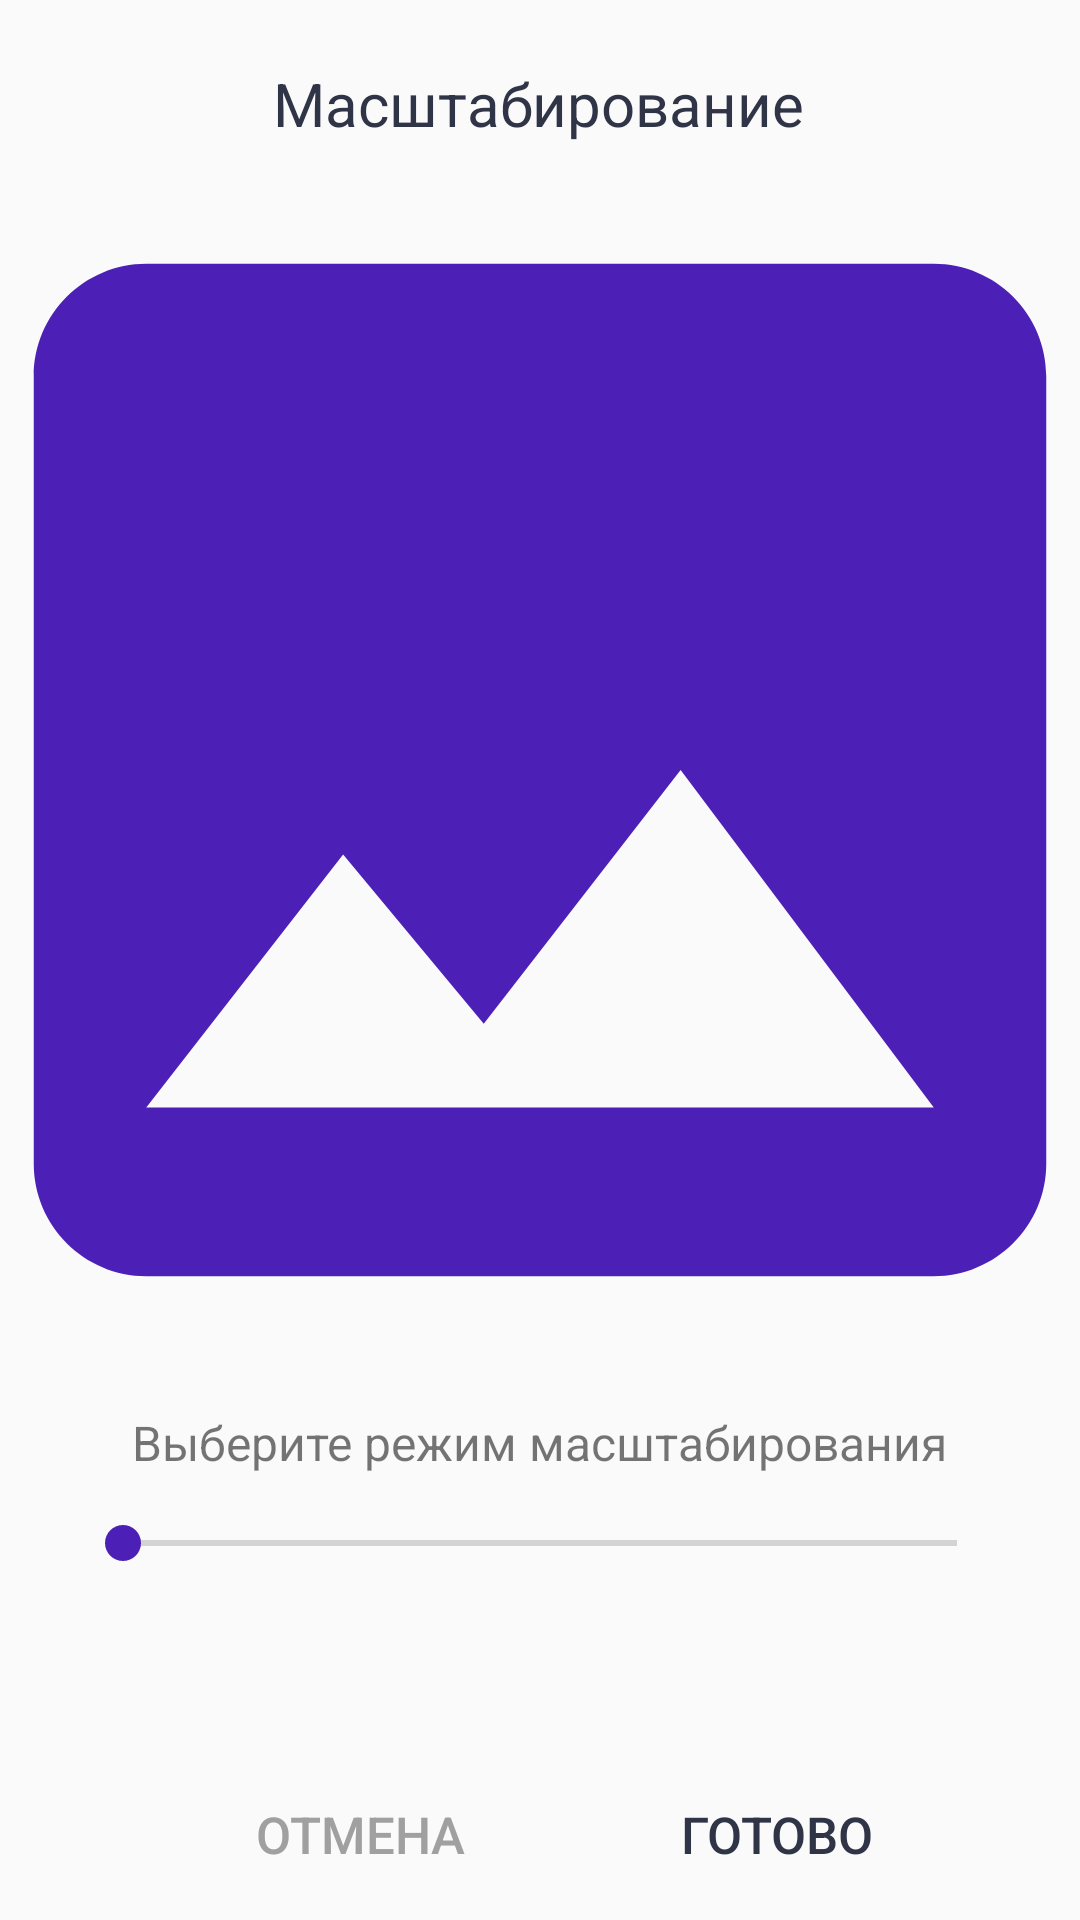

Write the Android layout XML for this screen, with the resource values it uses.
<!-- AndroidManifest.xml: application theme AppTheme -->
<!-- res/layout/activity_fun_scale.xml -->
<?xml version="1.0" encoding="utf-8"?>
<androidx.constraintlayout.widget.ConstraintLayout xmlns:android="http://schemas.android.com/apk/res/android"

    xmlns:app="http://schemas.android.com/apk/res-auto"
    xmlns:tools="http://schemas.android.com/tools"

    tools:context=".FunScaleActivity"

    android:layout_width="match_parent"
    android:layout_height="match_parent">

    //textHeaderScale
    <TextView
        android:id="@+id/textHeaderScale"
        android:layout_width="wrap_content"
        android:layout_height="wrap_content"
        android:layout_marginBottom="20dp"
        android:text="@string/headerScale"
        android:textColor="@color/colorGray"
        android:textSize="20sp"
        app:layout_constraintBottom_toTopOf="@+id/imageToEdit"
        app:layout_constraintEnd_toEndOf="parent"
        app:layout_constraintHorizontal_bias="0.498"
        app:layout_constraintStart_toStartOf="parent"
        app:layout_constraintTop_toTopOf="parent"
        app:layout_constraintVertical_bias="1.0" />

    //imageToEdit
    <ImageView
        android:id="@+id/imageToEdit"
        android:layout_width="0dp"
        android:layout_height="0dp"
        android:layout_marginTop="68dp"
        android:layout_marginBottom="25dp"
        android:src="@drawable/ic_edit_image"
        android:visibility="visible"
        android:scaleType="center"
        app:layout_constraintBottom_toTopOf="@+id/textModeScale"
        app:layout_constraintEnd_toEndOf="parent"
        app:layout_constraintHorizontal_bias="0.0"
        app:layout_constraintStart_toStartOf="parent"
        app:layout_constraintTop_toTopOf="parent" />

    //seekBarScale
    <SeekBar
        android:id="@+id/seekBarScale"
        android:layout_width="match_parent"
        android:layout_height="wrap_content"
        android:layout_margin="25dp"
        android:max="20"
        app:layout_constraintBottom_toBottomOf="parent"
        app:layout_constraintEnd_toEndOf="parent"
        app:layout_constraintHorizontal_bias="0.68"
        app:layout_constraintStart_toStartOf="parent"
        app:layout_constraintTop_toTopOf="parent"
        app:layout_constraintVertical_bias="0.84000003" />

    //textSeekBarScale
    <TextView
        android:id="@+id/textSeekBarScale"
        android:layout_width="wrap_content"
        android:layout_height="wrap_content"
        android:layout_gravity="center_horizontal"
        app:layout_constraintBottom_toBottomOf="parent"
        app:layout_constraintEnd_toEndOf="parent"
        app:layout_constraintHorizontal_bias="0.498"
        app:layout_constraintStart_toStartOf="parent"
        app:layout_constraintTop_toTopOf="parent"
        app:layout_constraintVertical_bias="0.87" />

    //buttonCancel
    <Button
        android:id="@+id/buttonCancel"
        android:layout_width="wrap_content"
        android:layout_height="wrap_content"
        android:layout_marginStart="76dp"
        android:layout_marginLeft="76dp"
        android:background="@null"
        android:stateListAnimator="@null"
        android:text="@string/cancel"
        android:textColor="@color/colorLightGray"
        android:textSize="17sp"
        app:layout_constraintBottom_toBottomOf="parent"
        app:layout_constraintEnd_toEndOf="parent"
        app:layout_constraintHorizontal_bias="0.0"
        app:layout_constraintStart_toStartOf="parent"
        app:layout_constraintTop_toTopOf="parent"
        app:layout_constraintVertical_bias="0.992" />

    //buttonDone
    <Button
        android:id="@+id/buttonDone"
        android:layout_width="wrap_content"
        android:layout_height="wrap_content"
        android:background="@null"
        android:stateListAnimator="@null"
        android:text="@string/done"
        android:textColor="@color/colorGray"
        android:textSize="17sp"
        app:layout_constraintBottom_toBottomOf="parent"
        app:layout_constraintEnd_toEndOf="parent"
        app:layout_constraintHorizontal_bias="0.79"
        app:layout_constraintStart_toStartOf="parent"
        app:layout_constraintTop_toTopOf="parent"
        app:layout_constraintVertical_bias="0.992" />

    //textModeScale
    <TextView
        android:id="@+id/textModeScale"
        android:layout_width="wrap_content"
        android:layout_height="wrap_content"
        android:text="@string/textModeScale"
        android:textSize="16sp"
        app:layout_constraintBottom_toBottomOf="parent"
        app:layout_constraintEnd_toEndOf="parent"
        app:layout_constraintStart_toStartOf="parent"
        app:layout_constraintTop_toTopOf="parent"
        app:layout_constraintVertical_bias="0.76" />

</androidx.constraintlayout.widget.ConstraintLayout>
<!-- resources referenced by this layout -->
<resources>
  <color name="colorGray">#2F3446</color>
  <color name="colorLightGray">#A0A0A0</color>
  <!-- drawable ic_edit_image (drawable) -->
  <vector android:height="450dp" android:tint="#4C20B7"
      android:viewportHeight="24.0" android:viewportWidth="24.0"
      android:width="450dp" xmlns:android="http://schemas.android.com/apk/res/android">
      <path android:fillColor="#FF000000" android:pathData="M21,19V5c0,-1.1 -0.9,-2 -2,-2H5c-1.1,0 -2,0.9 -2,2v14c0,1.1 0.9,2 2,2h14c1.1,0 2,-0.9 2,-2zM8.5,13.5l2.5,3.01L14.5,12l4.5,6H5l3.5,-4.5z"/>
  </vector>
  <string name="cancel">Отмена</string>
  <string name="done">Готово</string>
  <string name="headerScale">Масштабирование</string>
  <string name="textModeScale">Выберите режим масштабирования</string>
  <style name="AppTheme" parent="Theme.AppCompat.Light.NoActionBar">
          <item name="colorPrimary">@color/colorPrimary</item>
          <item name="colorPrimaryDark">@color/colorPrimaryDark</item>
          <item name="colorAccent">@color/colorAccent</item>
      </style>
  <color name="colorPrimary">#6200EE</color>
  <color name="colorPrimaryDark">#3700B3</color>
  <color name="colorAccent">#4C20B7</color>
</resources>
